Run: headless pygame with SDL's dummy video driver; simulated clock (each Clock.tick advances the game by its frame time, no real sleeping); random seed 0; keys injected as events and as key.get_pressed() state; mouse plan: one left click at the window centre at the start of phase 2, then a move to the lower-right quarter at the start of phase 3.
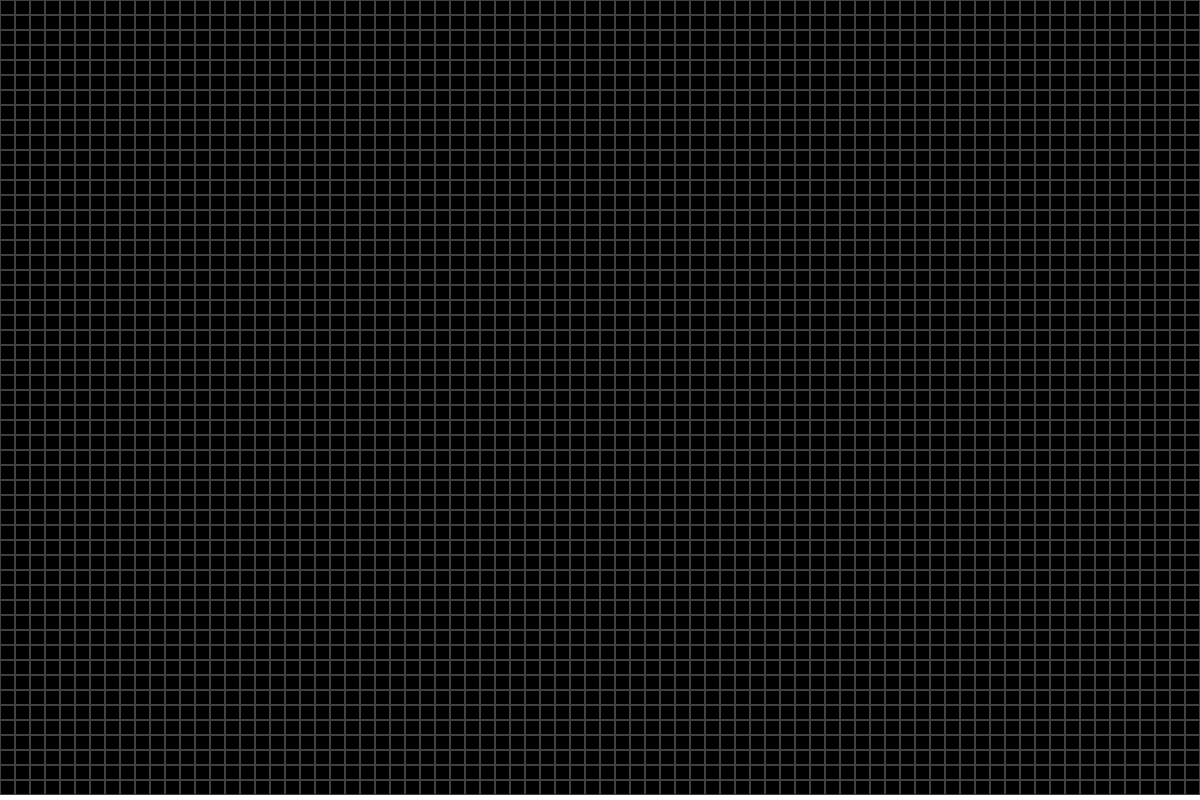
Frame 1 of 4 · flips 1–60 · no input
Frame 2 of 4 · flips 61–180 · clicked the window centre · tapped SPACE, RETURN · held RIGHT (→), D · screen unchanged from frame 1, image omitted
Frame 3 of 4 · flips 181–300 · moved the mouse to the lower-right quarter · held DOWN (↓), S · screen unchanged from frame 2, image omitted
Frame 4 of 4 · flips 301–420 · held LEFT (←), A, UP (↑), W · screen unchanged from frame 3, image omitted

The pygame program that drew these frames:

#Import a library of functions called 'pygame'
import pygame

#Initialize the game engine
pygame.init()

#Define some colors
BLACK = (0, 0, 0) 
WHITE = (255, 255, 255)
BLUE = (0, 0, 255)
GREEN = (0, 255, 0)
RED = (255, 0, 0)

#Set the height and width of the screen
size = (1200, 800)
screen = pygame.display.set_mode(size)

pygame.display.set_caption("Juego de la Vida")

#Loop until the user clicks the close button.
done = False
clock = pygame.time.Clock()

#Grid de cuadrados
ancho_cuadro = 15
max_i = size[0] // ancho_cuadro
max_j = size[1] // ancho_cuadro
cuadros = [[0 for j in range(max_j)] for i in range(max_i)]
cuadros_next_gen = [[0 for j in range(max_j)] for i in range(max_i)]

#Dibujar cuadrado
def dibujaCuadro(screen,i,j,cuadros):
    if cuadros[i][j] == 0:
        #Aqui si el cuadro no esta activo
        pygame.draw.rect(screen, (0,0,0), [ancho_cuadro*i, ancho_cuadro*j, ancho_cuadro, ancho_cuadro], 0)
        pygame.draw.rect(screen, (64,64,64), [ancho_cuadro*i, ancho_cuadro*j, ancho_cuadro, ancho_cuadro], 1)
    elif cuadros[i][j] == 1:
        #Aqui si el cuadro esta activo
        pygame.draw.rect(screen, (255,255,255), [ancho_cuadro*i, ancho_cuadro*j, ancho_cuadro, ancho_cuadro], 0)

#Checar si mouse sobre cuadro
def mouseSobreCuadro(x,y,valor):
    global cuadros
    for i in range(len(cuadros)):
        for j in range(len(cuadros[0])):
            #Aqui validamos si el mouse esta posicionado dentro de algun cuadro
            if x >= i*ancho_cuadro and x < (i+1)*ancho_cuadro and y >= j*ancho_cuadro and y < (j+1)*ancho_cuadro:
                cuadros[i][j] = valor

#Codigo para regresar los cuadros a cero
def resetearCuadros():
    global cuadros
    for i in range(len(cuadros)):
        for j in range(len(cuadros[0])):
            cuadros[i][j] = 0

#Funcion auxiliar para contar los vecinos de una celula
def cuentaVecinos(i,j,cuadros):
    vecinos = 0
    m = len(cuadros)
    n = len(cuadros[0])
    #Posicion superior izquierda
    if i-1 >= 0 and j-1 >= 0 and cuadros[i-1][j-1] == 1:
        vecinos += 1
    #Posicion superior central
    if i   >= 0 and j-1 >= 0 and cuadros[i  ][j-1] == 1:
        vecinos += 1
    #Posicion superior derecha
    if i+1 <  m and j-1 >= 0 and cuadros[i+1][j-1] == 1:
        vecinos += 1
    #Posicion central izquierda
    if i-1 >= 0 and j   >= 0 and cuadros[i-1][j  ] == 1:
        vecinos += 1
    #Posicion central derecha
    if i+1 <  m and j   >= 0 and cuadros[i+1][j  ] == 1:
        vecinos += 1
    #Posicion inferior izquierda
    if i-1 >= 0 and j+1 <  n and cuadros[i-1][j+1] == 1:
        vecinos += 1
    #Posicion inferior central
    if i   >= 0 and j+1 <  n and cuadros[i  ][j+1] == 1:
        vecinos += 1
    #Posicion inferior derecha
    if i+1 <  m and j+1 <  n and cuadros[i+1][j+1] == 1:
        vecinos += 1
    return vecinos

#Funcion que implementa las reglas del juego para cambiar de generacion
def siguienteGeneracion():
    global cuadros
    global cuadros_next_gen
    #Hacemos una copia de cuadros a cuadros_next_gen
    for i in range(len(cuadros)):
        for j in range(len(cuadros[0])):
            cuadros_next_gen[i][j] = cuadros[i][j]
    #Implementamos las reglas del juego aquí
    for i in range(len(cuadros)):
        for j in range(len(cuadros[0])):
            numVecinos = cuentaVecinos(i,j,cuadros)
            if cuadros[i][j] == 1:
                if numVecinos == 2 or numVecinos == 3:
                    cuadros_next_gen[i][j] = 1
                else:
                    cuadros_next_gen[i][j] = 0
            if cuadros[i][j] == 0 and numVecinos == 3:
                cuadros_next_gen[i][j] = 1
    #Pasamos de cuadros_next_gen a cuadros
    for i in range(len(cuadros)):
        for j in range(len(cuadros[0])):
            cuadros[i][j] = cuadros_next_gen[i][j]

#Variable para saber si el juego esta corriendo
tiempo = False

#Variable para ajustar los FPS
fps = 0

#Loop as long as done == False
while not done:
    #Manejo de eventos
    for event in pygame.event.get():    # User did something
        if event.type == pygame.QUIT:   # If user clicked close
            done = True                 # Flag that we are done so we exit this loop
        if event.type == pygame.KEYDOWN:
            if event.key == pygame.K_r:
                resetearCuadros()
            if event.key == pygame.K_SPACE:
                tiempo = not tiempo
            if event.key == pygame.K_LEFT:
                if fps > 0:
                    fps -= 5
            if event.key == pygame.K_RIGHT:
                if fps < 30:
                    fps += 5

    #All drawing code happens after the for loop and but
    #inside the main while not done loop.

    #Clear the screen and set the screen background
    screen.fill(WHITE)

    #Manejo de los botones del mouse
    if pygame.mouse.get_pressed()[0]:
        x,y = pygame.mouse.get_pos()
        mouseSobreCuadro(x,y,1)
    if pygame.mouse.get_pressed()[2]:
        x,y = pygame.mouse.get_pos()
        mouseSobreCuadro(x,y,0)

    #Dibujar cada cuadro por separado
    for i in range(max_i):
        for j in range(max_j):
            # Draw a rectangle
            dibujaCuadro(screen,i,j,cuadros)

    #Actualizamos a la nueva generación
    if tiempo:
        siguienteGeneracion()

    #Go ahead and update the screen with what we've drawn.
    #This MUST happen after all the other drawing commands.
    pygame.display.flip()

    #This limits the while loop to a max of 60 times per second.
    #Leave this out and we will use all CPU we can.
    clock.tick(fps)

#Be IDLE friendly
pygame.quit()
